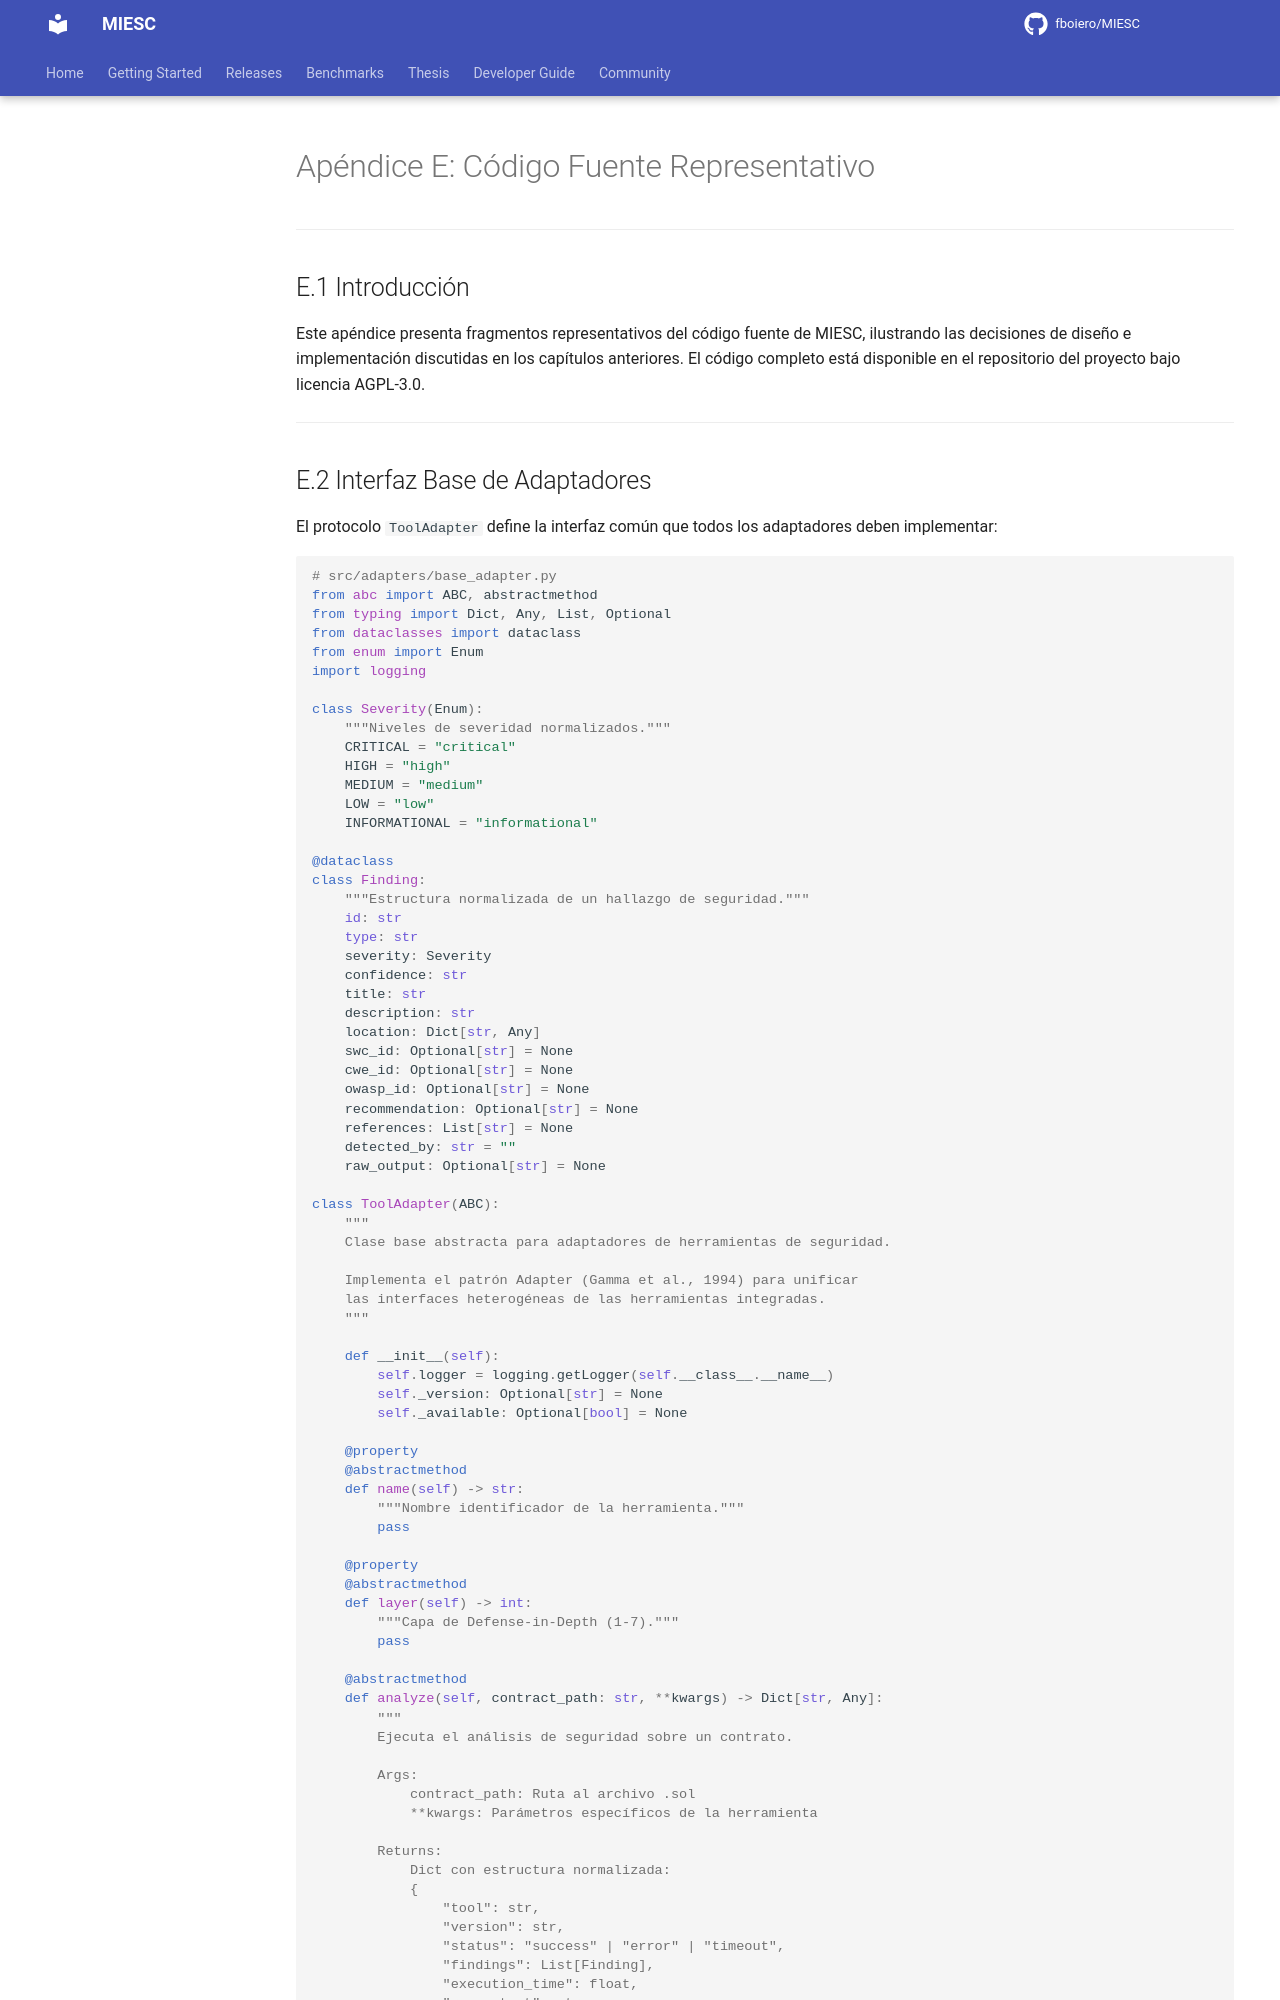

repository: fboiero/MIESC · page: tesis/APENDICE_CODIGO_FUENTE/index.html · generator: jekyll

# Apéndice E: Código Fuente Representativo

---

## E.1 Introducción

Este apéndice presenta fragmentos representativos del código fuente de MIESC, ilustrando las decisiones de diseño e implementación discutidas en los capítulos anteriores. El código completo está disponible en el repositorio del proyecto bajo licencia AGPL-3.0.

---
